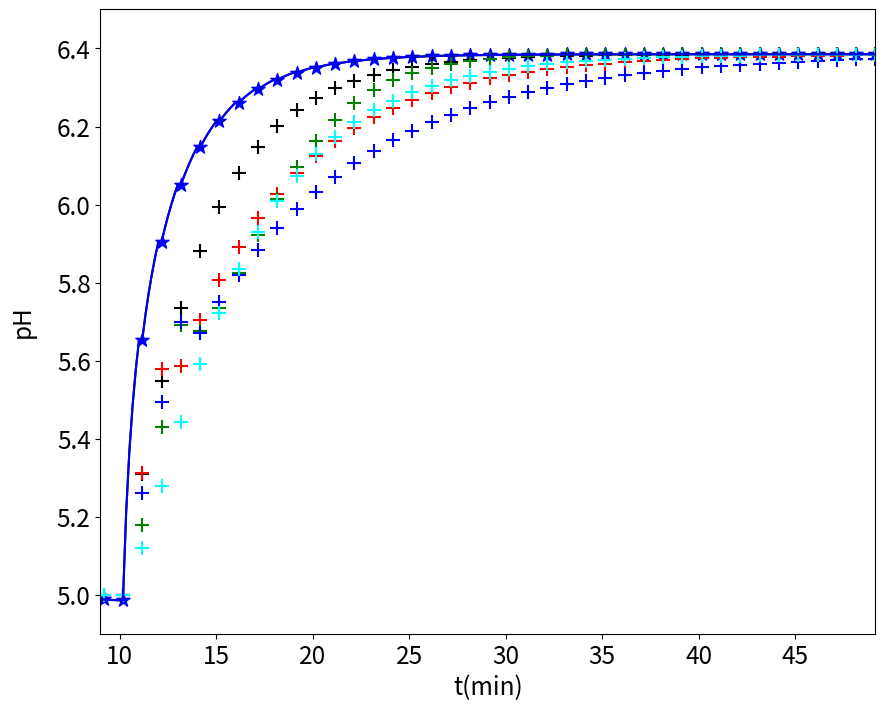

The script that saved this image:
# -*- coding: utf-8 -*-

# Pacotes utilizados
import numpy as np
import matplotlib.pyplot as plt

#**************************************************************************
#* Simulacao de planta de neutralizacao de pH  - com entrada PRBS -       *
#* definida em termos de equacoes diferenciais e controle em termos de    *
#* equacao de diferencas. Portanto a malha eh hibrida, como em um caso    *
#* real. 
#
# [redacted]
# [redacted]

#%% Definição dos parâmetros para o modelo de pH 
#Código orignal: setup_pH.m


ka1 = 10**-6.35  # ka1=[HCO3-][H+]/[H2CO3-]
ka2 = 10**-10.33 # ka2=[CO3^2-][H+]/[HCO3-]
kw  = 10**-14    # kw1=[H+][OH-]
Kas = np.array([ka1, ka2, kw])

# Condicoes Iniciais de H, Wa, Wb, Hta, Htt, Htb e Htc
x0 = np.array([12.3, 10**-14, 0, 45.45, 36.37, 45.45, 0])

#--------------------------------------------------------------------------
# Constantes do modelo Q1, Q2, Q3, Q4, A, c, h0, wa1, wa2, wa3, wb1, wb2, wb3
#--------------------------------------------------------------------------

Q2 = 0.1 #Vazao de tampao em mL/seg
# Q4 = Q1+Q2+Q3; # Vazao de saida quando o nivel eh constante
Q4 = 0

Ar = 72 # Area da base do reator
Vr = 870
Ata = 1320 # Area da base do tanque de reagente acido(cm^2) 1320
Att = 1320 # Area da base do tanque de reagente tampao(cm^2)
Atb = 1320 # Area da base do tanque de reagente base(cm^2)
Atc = 1963.5 # Area da base do tanque de coletor (rejeito) (cm^2)1963.5
c = 8 # Constante da valvula de saida(Q4)
h0 = 5 # Altura para diferencial de pressao saida do tanque
wa1 = 0.006 # concentracao acida em Q1 -> [HNO3] 
wa2 = -0.06 # concentracao acida em Q2 -> -[NaHCO3]
wa3 = -0.0061 # concentracao acida em Q3 -> -[NaHCO3]-[NaOH]
wb1 = 0 # concentracao base em Q1
wb2 = 0.06 # concentracao base em Q2 -> [NaHCO3]
wb3 = 0.0001 # concentracao base em Q3 -> [NaHCO3]
par = np.array([Q2, Q4, Ar, Vr, Ata, Att, Atb, Atc, c, h0, wa1, wa2, wa3, wb1, wb2, wb3])

#%%

#Função rkpH
#Código orignal: rkpH.m
def rkpH(x0,ux,uy,h,t,par):
    #function [x,xc] = rkpH(x0,ux,uy,h,t,par)
    # function x = rkpH(x0,ux,uy,h,t,par%
    # x0 eh a condicao inicial para a iteracao em questao
    # ux vazao de entrada acido forte (mL/seg)
    # xy vazao de entrada base forte (mL/seg)
    # h eh o intervalo de integracao (nao deve ser alterado pelo usuario)
    # t eh o instante de tempo atual
    # par eh o vetor de parametros do modelo 
    #
    # x eh o vetor de estado em tempo discreto
    # xc eh o vetor de estado em tempo continuo
    
    # 1st evaluation at 
    xd = dvpH(x0,ux,uy,t,par)
    savex0 = x0
    phi = xd
    x0 = savex0+0.5*h*xd
    
    # 2nd evaluation 
    xd = dvpH(x0,ux,uy,t+0.5*h,par)
    phi = phi+2*xd
    x0 = savex0+0.5*h*xd
    
    # 3rd evaluation
    xd = dvpH(x0,ux,uy,t+0.5*h,par)
    phi = phi+2*xd
    x0 = savex0+h*xd
    
    # 4th evaluation
    xd = dvpH(x0,ux,uy,t+h,par)
    x = savex0+(phi+xd)*h/6
    
    return x

#Função dvpH
#Código orignal: dvpH.m
def dvpH(x,ux,uy,t,par):
    # function xdot = dvpH(x,ux,uy,t,par)
    # xdot eh o vetor de derivadas (campo vetorial) usado pelo algoritmo de
    # integracao 
    # ux e uy sao os valores das entradas mantidas constantes durante o
    # intervalor de amostragem
    # t eh o instante de tempo atual. Usado apenas como registro do instante a
    # que se refere a avaliacao do campo vetorial. Normalmente nao eh usado.
    # par eh o vetor de parametros do modelo
    
    #-------------------------------------------------------------------------%
    # Equacoes diferenciais                                                   %
    #-------------------------------------------------------------------------%
    # x(1) Nivel do Reator
    # x(2) Concentracao de acido
    # x(3) Concentracao de Base
    # x(4) Nivel Tanque de acido
    # x(5) Nivel Tanque de Tampao
    # x(6) Nivel Tanque de Base
    # x(7) Nivel Tanque do Coletor
    # ux vazao de entrada acido forte (mL/seg)
    # xy vazao de entrada base forte (mL/seg)
    
    xd=np.zeros(7)
    
    # Equacao diferencial do nivel do reator
    xd[0] = (ux+par[0]+uy-(par[8]*(np.sqrt(x[0]-par[9]))))/par[2]; 
    
    # Equacao diferencial de Wa
    xd[1] = ((ux*(par[10]-x[1]))+(par[0]*(par[11]-x[1]))+(uy*(par[12]-x[1])))/(par[3])
    
    # Equacao diferencial de Wb
    xd[2] = ((ux*(par[13]-x[2]))+(par[0]*(par[14]-x[2]))+(uy*(par[15]-x[2])))/(par[3])
    
    # Equacao diferencial altura tanque acido
    xd[3] = -ux/par[4] 
    
    # Equacao diferencial altura tanque buffer
    xd[4] = -par[0]/par[5] 
    
    # Equacao diferencial altura tanque base 
    xd[5] = -uy/par[6]
    
    # Equacao diferencial altura tanque coletor (rejeito) - esta equacao eh usada quando houver controle de nivel
    xd[6] = par[1]/par[7] 
    
    
    xdot=xd
    
    return xdot


#%%

#Função simrk_pH
#Código orignal: simrk_pH.m

def simrk_pH(x0,u1,u2,h,t,par,Kas,Ts):

    # function [x,pH] = simrk_pH(x0,ux,uy,h,t,par,Kas,Ts)
    
    # x0 na entrada eh a condicao inicial para a iteracao em questao
    # u1 vazao de entrada acido forte (mL/seg)
    # u2 vazao de entrada base forte (mL/seg)
    # h eh o intervalo de integracao (nao deve ser alterado pelo usuario)
    # t eh o instante de tempo atual
    # par eh o vetor de parametros do modelo 
    # Kas parametros para calculo do pH
    # Ts tempo de amostragem
    # Ts/h deve ser um numero inteiro
    #
    # x na saida eh o vetor de variaveis de estado um tempo de amostragem
    # depois
    # pH eh o valor de pH um tempo de amostragem depois
    
    # simula a planta "continua" por um intervalo de amostragem Ts
    # durante o qual assume-se que as entradas permanecem contantes
    xc = np.zeros((len(x0),int(Ts/h)))

    pHc = np.zeros(int(Ts/h))
    xc[:,0] = x0
        
    coeff = [1, Kas[0] - xc[1,0], Kas[0]*Kas[1]-Kas[0]*xc[1,0]-Kas[2]-Kas[0]*xc[2,0], -(Kas[0]*Kas[2]+Kas[0]*Kas[1]*xc[1,0]+2*Kas[0]*Kas[1]*xc[2,0]), -Kas[0]*Kas[1]*Kas[2]]
    p=np.roots(coeff)
    
    ch = np.max(np.real(p))
    
    pHc[0] = -np.log10(ch)
    
    for i in range(1,int(Ts/h)):
        xc[:,i] = rkpH(xc[:,i-1],u1,u2,h,t,par)
        t = t+h
        
        #==========================================================================
        # Calculo do pH - Esse calculo nao faz parte da integracao
        #==========================================================================
        # Polinomio com a concentracao hidrogenio
        # [H+]^4+(ka1-x(i,2))*[H+]^3+(ka1*ka2-ka1*x(i,2)-kw-ka1*x(i,3))*....
        # [H+]^2-(ka1*kw+ka1*ka2*x(i,2)+2*ka1*ka2*x(i,3))*[H+]-ka1*ka2*kw=0;
        #==========================================================================
        
        coeff = [1, Kas[0] - xc[1,i], Kas[0]*Kas[1]-Kas[0]*xc[1,i]-Kas[2]-Kas[0]*xc[2,i], -(Kas[0]*Kas[2]+Kas[0]*Kas[1]*xc[1,i]+2*Kas[0]*Kas[1]*xc[2,i]), -Kas[0]*Kas[1]*Kas[2]]
        p=np.roots(coeff)
        
        ch = np.max(np.real(p))
        pHc[i] = -np.log10(ch)
        
    # O ultimo estado continuo eh "amostrado"
    x = xc[:,i]
    
    # O ultimo valore de pH eh "amostrado"
    pH = pHc[i]
    
    
    # Lembretes pessoais:
    #
    # indice do vetor de tempo continuo (t): kc
    # indice do vetor de tempo discreto (T): k
    # tempo discreto (nao usado no codigo): n
    # o mesmo instante de tempo eh alcancado fazendo
    # T(k)-h corresponde ao tempo discreto n ou seja t= nTs
    # t((k-1)*Ts/h + 1)-h corresponde ao mesmo instante da linha anterior,
    # ou seja, kc = (k-1)*Ts/h + 1.
    
        
    simrk_pH_dict = dict()
    simrk_pH_dict['x']=x
    simrk_pH_dict['pH']=pH
    simrk_pH_dict['xc']=xc
    simrk_pH_dict['pHc']=pHc

    return simrk_pH_dict
    

#%%
# a definicao de h deve ser "transparente ao usuaria", pois nao eh
# algo que ocorra em uma situacao experimental.
h = 10 # Intervalo de integracao em segundos

# Configuracoes de simulacao
t0 = h # Tempo inicial em segundos
tm = 50 # Tempo de simulacao em minutos 
tf = 60*tm # Tempo de simulacao em segundos
t=np.arange(t0,tf+h,h) # Vetor de tempo "continuo" em segundos


# tempo de amostragem. Este eh o valor que o usuario deve escolher para
# operar o sistema de controle em tempo discreto. NOTAR que Ts/h
# deve ser um numero inteiro
Ts = 60

# indexação python : <Elemento inicial>:<Elemento final>:<De quantos em quantos>
T = t[::int(Ts/h)] # Vetor de tempo "discreto" em segundos


#==========================================================================
# Definicao do ponto de operacao, em termos das entradas. Variacoes,
# sejam em malha aberta ou fechada ocorrem "em torno" de Q1 e Q3.
#==========================================================================
# 
# vazao de entrada acido forte (ml/seg)
Q1 = 3*np.ones(len(T))

# vazao de entrada base forte (ml/seg)
Q3 = 2*np.ones(len(T))
u = np.zeros(len(T))

##
#==========================================================================
# Integracao Numerica inicial, somente para atingir o poonto de operacao
# qualquer teste em malha aberta ou fechada deve ser realizado apos esse
# periodo que foi escolhido igual a 10 minutos = 600 segundos
#==========================================================================
# Vetor de estado e pH continuo
xc = np.zeros((len(x0),len(t)))
pHc = np.zeros(len(t))
# Vetor de estado e pH discreto
x = np.zeros((len(x0),len(T)))
y1 = np.zeros(len(T))
y2 = np.copy(y1)
y3 = np.copy(y1)
y4 = np.copy(y1)
y5 = np.copy(y1)
pH = np.zeros(len(T))

x[:,0] = x0

# regime transitorio
for k in range(1,int(600/Ts+1)):
    
    kc = int(k*Ts/h)
    
    simrk_pH_dict=simrk_pH(x[:,k-1],Q1[k],Q3[k],h,t[kc],par,Kas,Ts)
    
    x[:,k]=simrk_pH_dict['x']
    pH[k]=simrk_pH_dict['pH'] 
    xc[:,kc:kc+int(Ts/h)]=simrk_pH_dict['xc']
    pHc[kc:kc+int(Ts/h)]=simrk_pH_dict['pHc']
    


for k in range(5,int(600/Ts+1)):
    y1[k] = 0.7770*y1[k-1] + 0.6177*u[k-1] 
    y2[k] = 0.8521*y2[k-1] + 0.6234*u[k-1] -0.4327*u[k-3] + 0.2190*u[k-4]
    y3[k] = 1.4042*y3[k-1] -0.4983*y3[k-2] +0.3569*u[k-1] -0.5219*u[k-4] +0.4256*u[k-5]
    y4[k] = 0.8888*y4[k-1] +0.5221*u[k-1] -0.4247*u[k-4] +0.2106*u[k-5]
    y5[k] = 1.3316*y5[k-1] -0.4182*y5[k-2] +0.2399*u[k-1]



# valor de kc inicial para o periodo de testes
ini = k
##########################################################################
# Testes em malha aberta ou fechada a partir daqui

# ponto de operacao
u1 = Q1
u2 = Q3
# delta u2, variacoes de u2 em torno do ponto de operacao
du2 = np.zeros(len(Q3))

# mudanca em degrau na vazao de base forte a partir de 10min
du2[ini:] = 0.5*np.ones(len(T)-ini)
u2 = Q3 + du2

# regime de teste
for k in range(ini,len(T)):
    
    kc = int(k*Ts/h)
    
    simrk_pH_dict = simrk_pH(x[:,k-1],u1[k],u2[k],h,t[kc],par,Kas,Ts)
    
    x[:,k]=simrk_pH_dict['x']
    pH[k]=simrk_pH_dict['pH']
    xc[:,kc:kc+int(Ts/h)]=simrk_pH_dict['xc']
    pHc[kc:kc+int(Ts/h)]=simrk_pH_dict['pHc']
  

u = du2
for k in range(ini,len(T)):
    y1[k] = 0.7770*y1[k-1] + 0.6177*u[k-1] 
    y2[k] = 0.8521*y2[k-1] + 0.6234*u[k-1] -0.4327*u[k-3] + 0.2190*u[k-4]
    y3[k] = 1.4042*y3[k-1] -0.4983*y3[k-2] +0.3569*u[k-1] -0.5219*u[k-4] +0.4256*u[k-5]
    y4[k] = 0.8888*y4[k-1] +0.5221*u[k-1] -0.4247*u[k-4] +0.2106*u[k-5]
    y5[k] = 1.3316*y5[k-1] -0.4182*y5[k-2] +0.2399*u[k-1]

#%% 


pplot = 1
if pplot == 1:
    
    #gera_graficos 
    plt.figure(1, figsize=(10, 8.107))
    plt.plot(t/60,pHc,color='black',linewidth=1.5)
    plt.scatter((T+Ts)/60,pH,color='blue',marker='*',s=100)      
    plt.step((T+Ts)/60,u2,color='red',linewidth=1.5)
    plt.xlim(0, 50)
    plt.ylim(0, 7)
    plt.xlabel('t(min)', fontsize=17.5)
    plt.ylabel('pH', fontsize=17.5, labelpad=15)
    plt.xticks(fontsize=17.5) # Tamanho da fonte dos números do eixo x
    plt.yticks(fontsize=17.5)
    #plt.savefig('fig_1.eps', format='eps')
    plt.show()

  
plt.figure(1, figsize=(10, 8.107))
plt.plot(t/60,pHc,color='blue',linewidth=1.5)
plt.scatter(T/60,y1+5,color='black',marker='+',s=100)
plt.scatter(T/60,y2+5,color='red',marker='+',s=100)  
plt.scatter(T/60,y3+5,color='green',marker='+',s=100)  
plt.scatter(T/60,y4+5,color='blue',marker='+',s=100)  
plt.scatter(T/60,y5+5,color='cyan',marker='+',s=100)  
plt.xlim(9, T[-1]/60)
plt.ylim(4.9, 6.5)
plt.xlabel('t(min)', fontsize=17.5)
plt.ylabel('pH', fontsize=17.5, labelpad=15)
plt.xticks(fontsize=17.5)
plt.yticks(fontsize=17.5)
#plt.savefig('fig_2.eps', format='eps')
plt.show()

